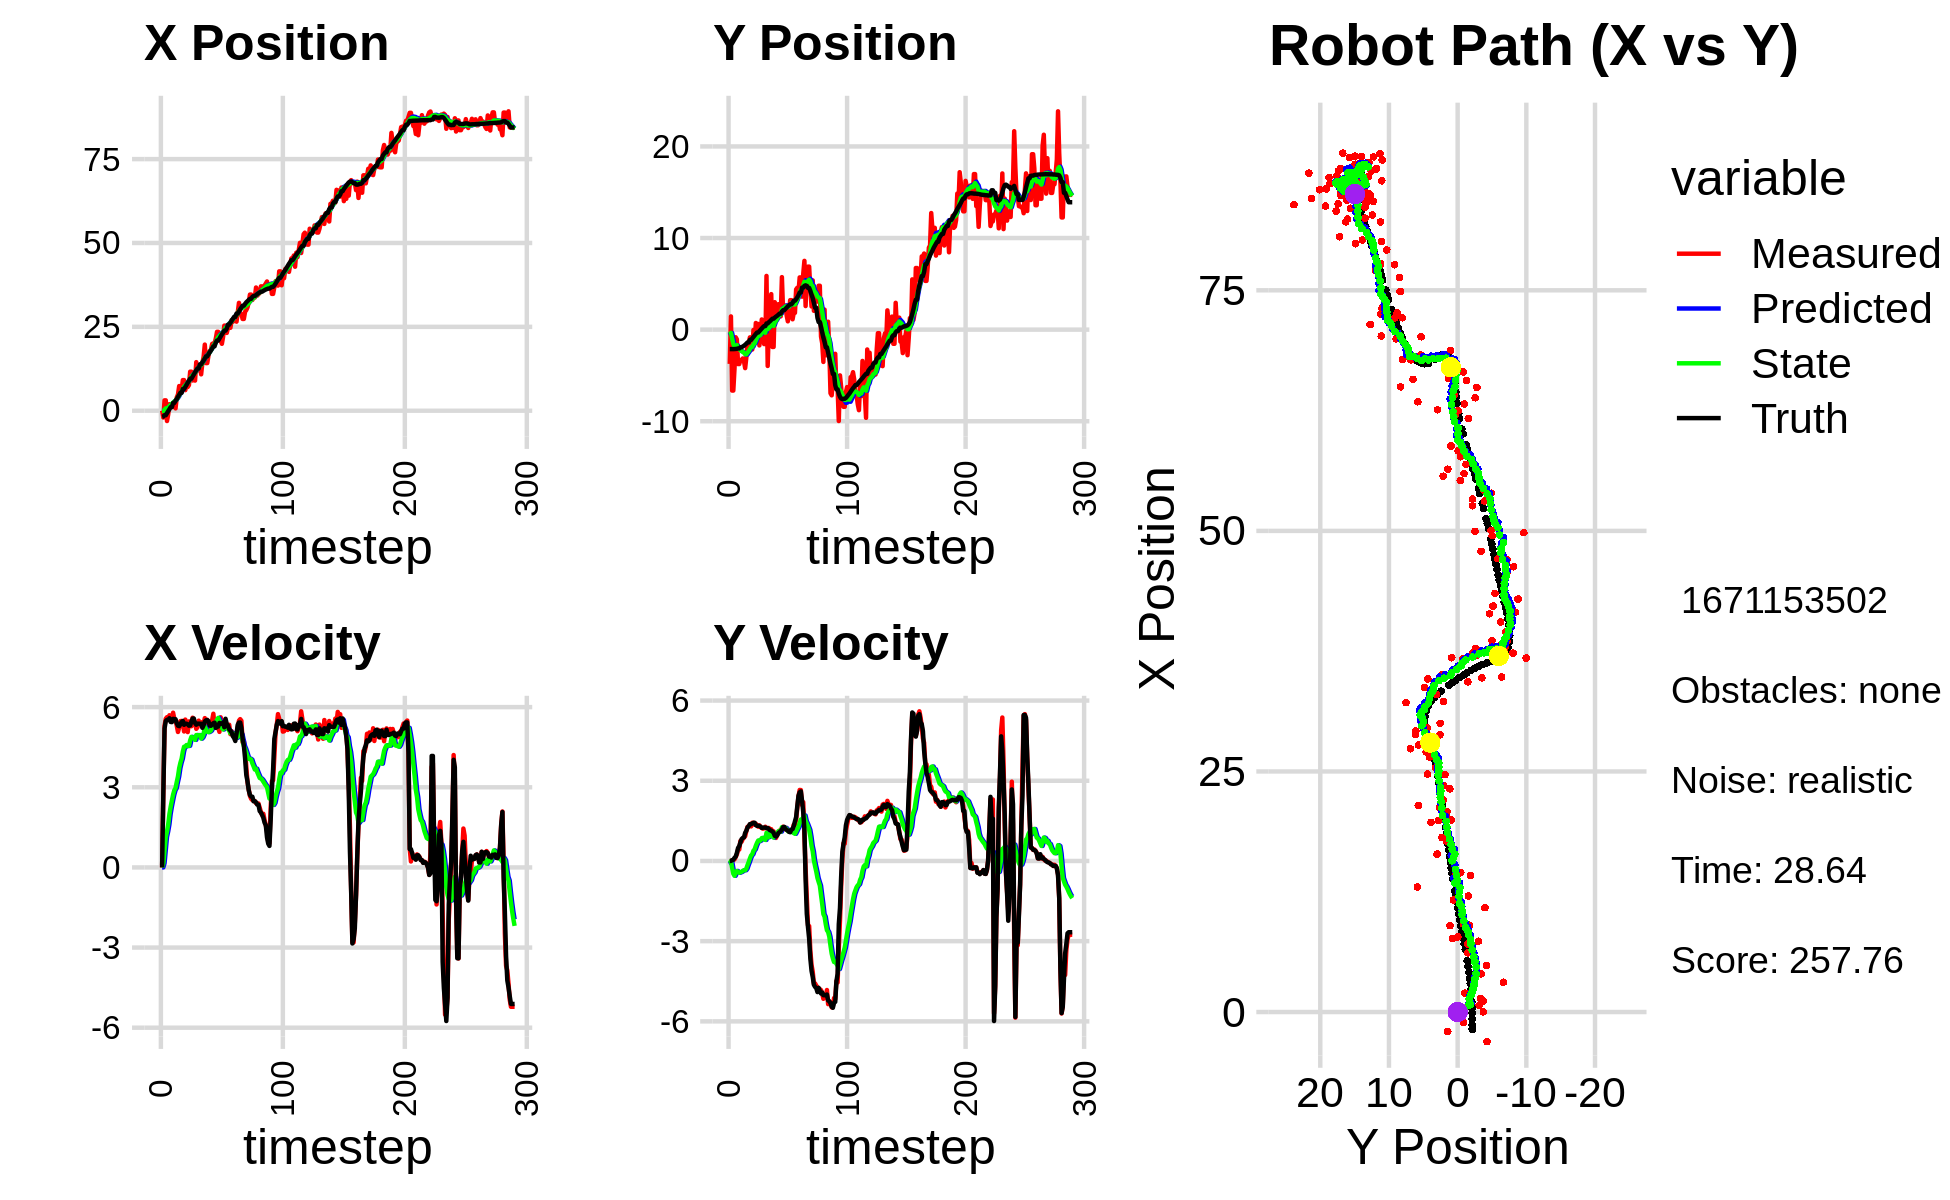

Values plotted in this chart, from the file beside it:
2.138650465842864903e-02, -3.738124728980090961e+00, 0.000000000000000000e+00, 0.000000000000000000e+00, 0.000000000000000000e+00, 0.000000000000000000e+00, 0.000000000000000000e+00, 0.000000000000000000e+00, 1.018246450460564244e-03, -2.580969875637664224e-01, 0.000000000000000000e+00, 0.000000000000000000e+00, -1.817863344974097073e+00, -2.125193118679788107e+00, 0.000000000000000000e+00, 0.000000000000000000e+00, 0.000000000000000000e+00, -1.965875708265230060e-04
2.138650465842864903e-02, -3.738124728980090961e+00, 0.000000000000000000e+00, 0.000000000000000000e+00, 1.018246450460564244e-03, -2.580969875637664224e-01, 0.000000000000000000e+00, 0.000000000000000000e+00, 2.000327925954974682e-03, -5.298558879549312151e-01, 2.135196141233879530e-04, -8.533711731009641088e-02, -1.817863344974097073e+00, -2.125193118679788107e+00, 0.000000000000000000e+00, 0.000000000000000000e+00, 0.000000000000000000e+00, -6.589141321455826983e-07
-2.034357071000895356e+00, 1.442585907141643808e+00, 2.762000083527632377e+00, -4.675347738476876437e-05, 2.021679887367313494e-03, -5.383895996859409117e-01, 2.135196141233879530e-04, -8.533711731009641088e-02, -4.607922180951402880e-02, -3.603895351386624535e-01, 1.550999903763265741e-01, -5.625595374448774666e-03, -1.721408724732511830e+00, -2.125193871802469214e+00, 2.799999999999999822e+00, 0.000000000000000000e+00, 2.799999952316284180e+00, 1.692739897407591343e-05
3.093365311648229810e+00, -6.652312618396862831e+00, 5.296950581103756939e+00, 2.286512436713252286e-02, -3.056922277188137138e-02, -3.609520946761073379e-01, 1.550999903763265741e-01, -5.625595374448774666e-03, 2.934463794728328079e-01, -9.651468392326557622e-01, 6.411915921502993054e-01, -2.580796957883011444e-01, -1.341659426299517621e+00, -2.124721867043564139e+00, 5.200000000000000178e+00, 2.999999999999999889e-02, 5.199999809265136719e+00, -4.316631238907575607e-03
3.093365311648229810e+00, -6.652312618396862831e+00, 5.566948046538144901e+00, 2.403061109981815061e-02, 3.575655386878627273e-01, -9.909548088114858988e-01, 6.411915921502993054e-01, -2.580796957883011444e-01, 7.036088425663749035e-01, -1.556562659618527800e+00, 1.139399899981645481e+00, -4.788745074145036584e-01, -1.341659426299517621e+00, -2.124721867043564139e+00, 5.480000000000000426e+00, 4.900000000000000189e-02, 5.480000019073486328e+00, -1.057225745171308517e-02
-3.069708704696681778e+00, -4.280902055377917570e+00, 5.623685770773859005e+00, 5.945726904439460614e-02, 8.175488325645394738e-01, -1.604450110359978199e+00, 1.139399899981645481e+00, -4.788745074145036584e-01, 7.548614094522800855e-01, -1.863251484532362667e+00, 1.348259994181723931e+00, -5.555393690587582256e-01, -7.312620877704623101e-01, -2.120154527371289621e+00, 5.522999999999999687e+00, 1.160000000000000059e-01, 5.524000167846679688e+00, -1.057225745171308517e-02
-1.090010165743124926e+00, -8.332102966430973146e-01, 5.564081639655451994e+00, 1.461209683387806046e-01, 8.896874088704525008e-01, -1.918805421438238401e+00, 1.348259994181723931e+00, -5.555393690587582256e-01, 9.498631446712063608e-01, -1.765637765899783052e+00, 1.611604967902721786e+00, -4.552070601415966755e-01, -9.921634144751464990e-02, -2.109328337073701043e+00, 5.522000000000000242e+00, 1.610000000000000042e-01, 5.524000167846679688e+00, -2.625543624162673950e-02
1.955693602842024870e+00, -1.059971411775247452e+00, 5.695817372630824771e+00, 2.430388721314313549e-01, 1.111023641461478473e+00, -1.811158471913942636e+00, 1.611604967902721786e+00, -4.552070601415966755e-01, 1.375610545480677516e+00, -1.693792373006322682e+00, 1.998341813010002355e+00, -3.738899432213677598e-01, 4.320527321513688013e-01, -2.092306097783006802e+00, 5.583000000000000185e+00, 2.969999999999999862e-01, 5.591000080108642578e+00, -4.264384135603904724e-02
1.151092827320031597e+00, -3.758977995943949324e+00, 5.485906856745251581e+00, 4.205096479180528424e-01, 1.575444726781677796e+00, -1.731181367328459508e+00, 1.998341813010002355e+00, -3.738899432213677598e-01, 1.723912657338400267e+00, -1.921647777292003756e+00, 2.269614364624262137e+00, -4.136823672655295381e-01, 1.069660305912963683e+00, -2.056321250375532372e+00, 5.445000000000000284e+00, 4.859999999999999876e-01, 5.467000007629394531e+00, -7.650311291217803955e-02
1.151092827320031597e+00, -3.758977995943949324e+00, 5.554705279577142996e+00, 4.257832337294459868e-01, 1.950874093800826437e+00, -1.963016014018556632e+00, 2.269614364624262137e+00, -4.136823672655295381e-01, 2.063000179120101141e+00, -2.127307209939382382e+00, 2.501294185703482942e+00, -4.421040966132410155e-01, 1.069660305912963683e+00, -2.056321250375532372e+00, 5.439000000000000057e+00, 5.550000000000000488e-01, 5.467000007629394531e+00, -7.650311291217803955e-02
1.395712197328017545e+00, -3.320017652812093711e+00, 5.790619795197541109e+00, 7.500973375505900487e-01, 2.313129597690449568e+00, -2.171517619600706439e+00, 2.501294185703482942e+00, -4.421040966132410155e-01, 2.417325141085655105e+00, -2.247471464028072408e+00, 2.723876183115459426e+00, -4.229214247890500378e-01, 2.334339261398455712e+00, -1.926801518977574901e+00, 5.559999999999999609e+00, 6.929999999999999494e-01, 5.603000164031982422e+00, -1.288193017244338989e-01
1.395712197328017545e+00, -3.320017652812093711e+00, 5.556575168990613101e+00, 7.197799868705406778e-01, 2.689712759397201225e+00, -2.289763606506977300e+00, 2.723876183115459426e+00, -4.229214247890500378e-01, 2.739328568384792550e+00, -2.355657297050798515e+00, 2.885936428570296641e+00, -4.032979801972766398e-01, 2.334339261398455712e+00, -1.926801518977574901e+00, 5.552999999999999936e+00, 8.179999999999999494e-01, 5.612999916076660156e+00, -1.288193017244338989e-01
7.002986675241058556e-01, -3.145186709411544435e+00, 5.498450753951827252e+00, 8.250082848523894175e-01, 3.027922211241822037e+00, -2.395987095070525985e+00, 2.885936428570296641e+00, -4.032979801972766398e-01, 2.981511923827287358e+00, -2.426887154078709585e+00, 2.972020039262257995e+00, -3.683929137507948037e-01, 2.969303250411098549e+00, -1.838342355761365177e+00, 5.546000000000000263e+00, 8.629999999999999893e-01, 5.612999916076660156e+00, -1.489327549934387207e-01
3.970157951594437851e+00, -3.446090535803787880e+00, 5.309128276134821967e+00, 8.703781815567207536e-01, 3.278713927753513335e+00, -2.463726445453789271e+00, 2.972020039262257995e+00, -3.683929137507948037e-01, 3.461687146757418176e+00, -2.521573113601509597e+00, 3.197787836944383510e+00, -3.441778721328395685e-01, 3.495023846548305890e+00, -1.756566242755495555e+00, 5.399000000000000021e+00, 8.830000000000000071e-01, 5.471000194549560547e+00, -1.624944806098937988e-01
4.840604066881638801e+00, -4.200127290147565695e+00, 5.070159321302867284e+00, 9.258501235020806241e-01, 3.781465930451856750e+00, -2.555990900814793410e+00, 3.197787836944383510e+00, -3.441778721328395685e-01, 3.969549727963851193e+00, -2.688758562117731454e+00, 3.405195083258149236e+00, -3.472111977224593415e-01, 4.115390897427928962e+00, -1.650706695021313619e+00, 5.304999999999999716e+00, 1.052999999999999936e+00, 5.408999919891357422e+00, -1.806176453828811646e-01
7.356383681195401536e+00, -3.014335022321447344e+00, 5.239159818585082284e+00, 1.117431003056362337e+00, 4.310069236289666428e+00, -2.723479681889977577e+00, 3.405195083258149236e+00, -3.472111977224593415e-01, 4.659471896610551944e+00, -2.693773533308547741e+00, 3.716549598381883257e+00, -2.843009974862195088e-01, 4.729911923626636927e+00, -1.530532108406560399e+00, 5.288999999999999702e+00, 1.129000000000000004e+00, 5.408999919891357422e+00, -2.101357728242874146e-01
6.152904689715116504e+00, -1.480120935949185812e+00, 5.476493138314103781e+00, 1.279609206455285531e+00, 5.031126856448739915e+00, -2.722203633057169725e+00, 3.716549598381883257e+00, -2.843009974862195088e-01, 5.218562727010145785e+00, -2.513645064471086599e+00, 3.917147560729302924e+00, -1.536431509153694808e-01, 5.342977643097477802e+00, -1.393426762320351564e+00, 5.357000000000000206e+00, 1.252000000000000002e+00, 5.501999855041503906e+00, -2.295368313789367676e-01
6.152904689715116504e+00, -1.480120935949185812e+00, 5.482335810470790882e+00, 1.280974375166936463e+00, 5.610277483083075722e+00, -2.529009379562623394e+00, 3.917147560729302924e+00, -1.536431509153694808e-01, 5.739438958111491296e+00, -2.348514035528771693e+00, 4.070542525490860264e+00, -3.862604387866344635e-02, 5.342977643097477802e+00, -1.393426762320351564e+00, 5.443999999999999950e+00, 1.302000000000000046e+00, 5.598000049591064453e+00, -2.295368313789367676e-01
9.133052945076739704e+00, -8.457282049377602418e-01, 5.392929386960767957e+00, 1.369090965039691632e+00, 6.146493210660577411e+00, -2.352376639916637924e+00, 4.070542525490860264e+00, -3.862604387866344635e-02, 6.464505046241953323e+00, -2.121146726938818006e+00, 4.336652770354367803e+00, 9.300928756394061248e-02, 6.493412137213007362e+00, -1.113256024181293213e+00, 5.480000000000000426e+00, 1.377000000000000002e+00, 5.650000095367431641e+00, -2.486155927181243896e-01
9.133052945076739704e+00, -8.457282049377602418e-01, 5.088583504952596037e+00, 1.291827354225153046e+00, 6.898170323277390104e+00, -2.111845798182423906e+00, 4.336652770354367803e+00, 9.300928756394061248e-02, 7.123488110021197528e+00, -1.917174064487074503e+00, 4.516822381066512904e+00, 2.037388653877596212e-01, 6.493412137213007362e+00, -1.113256024181293213e+00, 5.338000000000000078e+00, 1.372999999999999998e+00, 5.512000083923339844e+00, -2.526377141475677490e-01
6.134603917732042611e+00, -2.165682242734234819e+00, 5.533585879076838410e+00, 1.428514635193153692e+00, 7.575170348127849174e+00, -1.896800177948298582e+00, 4.516822381066512904e+00, 2.037388653877596212e-01, 7.510464040201133784e+00, -1.876527509720728792e+00, 4.519227122592152313e+00, 2.524604326938720833e-01, 7.104633451140903944e+00, -9.565967780921058594e-01, 5.383000000000000007e+00, 1.405999999999999917e+00, 5.563000202178955078e+00, -2.526377141475677490e-01
7.800783157876862717e+00, -3.879372973170831101e-02, 5.403815021907644400e+00, 1.430693857866846219e+00, 7.962386752460348660e+00, -1.851281466451341506e+00, 4.519227122592152313e+00, 2.524604326938720833e-01, 7.996425371540912153e+00, -1.595601415085139863e+00, 4.580243455423451238e+00, 3.834387998875642412e-01, 7.711078762917655816e+00, -7.989216316197225165e-01, 5.378000000000000114e+00, 1.425999999999999934e+00, 5.563000202178955078e+00, -2.588179707527160645e-01
7.072050213981017741e+00, -1.457707093974655255e+00, 5.065743490509893476e+00, 1.355646874470874064e+00, 8.454449717083257099e+00, -1.557257535096383538e+00, 4.580243455423451238e+00, 3.834387998875642412e-01, 8.365888878829768061e+00, -1.505728556448249877e+00, 4.543910323968767706e+00, 4.344137902851886723e-01, 8.327819943497413391e+00, -6.342711909862158715e-01, 5.358999999999999986e+00, 1.427999999999999936e+00, 5.546000003814697266e+00, -2.614834904670715332e-01
7.640184164670188238e+00, 7.252872716990469426e-01, 5.464140090079172118e+00, 1.393374819506612683e+00, 8.820279911226645453e+00, -1.462287177419731021e+00, 4.543910323968767706e+00, 4.344137902851886723e-01, 8.771709562341161615e+00, -1.173227814301001537e+00, 4.552757717882831123e+00, 5.692901803833574359e-01, 8.946560025155207541e+00, -4.713849285862690142e-01, 5.304999999999999716e+00, 1.344000000000000083e+00, 5.473000049591064453e+00, -2.496822625398635864e-01
1.163834512255656684e+01, 6.213668712311392062e-01, 5.459498056221929296e+00, 1.325068042405550983e+00, 9.226985334129444993e+00, -1.116298796262665816e+00, 4.552757717882831123e+00, 5.692901803833574359e-01, 9.475426245968256111e+00, -8.870377061389309592e-01, 4.754217597198413969e+00, 6.759182880621227296e-01, 9.561056256737696657e+00, -3.177484736610926563e-01, 5.312999999999999723e+00, 1.312000000000000055e+00, 5.473000049591064453e+00, -2.381046414375305176e-01
1.163834512255656684e+01, 6.213668712311392062e-01, 5.284576605955497719e+00, 1.282613072865790960e+00, 9.950848005688097686e+00, -8.194458773327186751e-01, 4.754217597198413969e+00, 6.759182880621227296e-01, 1.011914127682723397e+01, -6.302420788280811426e-01, 4.886971298913949546e+00, 7.632237111308550759e-01, 9.561056256737696657e+00, -3.177484736610926563e-01, 5.456999999999999851e+00, 1.320999999999999952e+00, 5.613999843597412109e+00, -2.381046414375305176e-01
9.015553236673699899e+00, -1.723267839593538575e+00, 5.603452043027496110e+00, 1.333764536269345324e+00, 1.060783840671862954e+01, -5.539197077149956572e-01, 4.886971298913949546e+00, 7.632237111308550759e-01, 1.051408328367439537e+01, -6.638751857182625393e-01, 4.857582861250968165e+00, 7.432045103413107423e-01, 1.018858158576533945e+01, -1.666325792998229194e-01, 5.570000000000000284e+00, 1.302999999999999936e+00, 5.721000194549560547e+00, -2.336771935224533081e-01
1.029287409770360640e+01, -5.878294577280950284e-01, 5.433519818162060311e+00, 1.261327535441076897e+00, 1.099984156979949290e+01, -5.895547346841314429e-01, 4.857582861250968165e+00, 7.432045103413107423e-01, 1.097198292626199745e+01, -5.681560964367330380e-01, 4.864851016701459585e+00, 7.679651447091787597e-01, 1.082094585930676445e+01, -1.764039902263377091e-02, 5.573999999999999844e+00, 1.286999999999999922e+00, 5.721000194549560547e+00, -2.280982136726379395e-01
8.984125971930749799e+00, 1.110920621804720732e+00, 5.401158068725477435e+00, 1.237000925901799331e+00, 1.145846802793214358e+01, -4.913595819658151398e-01, 4.864851016701459585e+00, 7.679651447091787597e-01, 1.128189576374095537e+01, -2.895255220627581116e-01, 4.773761009154544155e+00, 8.549269005718688197e-01, 1.145200550546181972e+01, 1.274220479252977378e-01, 5.402999999999999581e+00, 1.235999999999999988e+00, 5.541999816894531250e+00, -2.251423001289367676e-01
1.447862637078242187e+01, -4.439756730429141318e-01, 5.187260464109777480e+00, 1.207728095639229560e+00, 1.175927186465641050e+01, -2.040328320055712075e-01, 4.773761009154544155e+00, 8.549269005718688197e-01, 1.200690957941560377e+01, -2.169759922632139015e-01, 4.952871913883496902e+00, 8.620244152739114929e-01, 1.206805431847594434e+01, 2.695145141726655313e-01, 5.341999999999999638e+00, 1.245000000000000107e+00, 5.485000133514404297e+00, -2.287505567073822021e-01
1.205632156173526504e+01, -1.576061891621814759e+00, 5.244643793417886890e+00, 1.221449526268140406e+00, 1.250219677080395364e+01, -1.307735507358227522e-01, 4.952871913883496902e+00, 8.620244152739114929e-01, 1.248079652911603965e+01, -2.808468067551832537e-01, 4.951836432720147840e+00, 8.208543752222418055e-01, 1.258121120989929942e+01, 3.892254373151126656e-01, 5.383000000000000007e+00, 1.249000000000000110e+00, 5.526000022888183594e+00, -2.288158684968948364e-01
1.205632156173526504e+01, -1.576061891621814759e+00, 5.492997035727788635e+00, 1.279289669872801793e+00, 1.297598017238805390e+01, -1.987613692329590620e-01, 4.951836432720147840e+00, 8.208543752222418055e-01, 1.292859757843866930e+01, -3.370474777776765185e-01, 4.944927273047618144e+00, 7.871337662964699167e-01, 1.258121120989929942e+01, 3.892254373151126656e-01, 5.383000000000000007e+00, 1.249000000000000110e+00, 5.526000022888183594e+00, -2.288158684968948364e-01
1.299995359799588890e+01, 5.861762715319302153e+00, 5.357110213565961843e+00, 1.218772209492993142e+00, 1.342309030574343076e+01, -2.583341011480295157e-01, 4.944927273047618144e+00, 7.871337662964699167e-01, 1.341000238703336933e+01, 4.567948505227072409e-01, 4.954610260658411036e+00, 1.054042954337340854e+00, 1.382595264917460476e+01, 6.748523254102430924e-01, 5.378000000000000114e+00, 1.227999999999999980e+00, 5.515999794006347656e+00, -2.236979603767395020e-01
1.084863078613853205e+01, -3.963238762221269251e+00, 5.359641257394385683e+00, 1.225663569663212327e+00, 1.390546341309921097e+01, 5.621991459564412708e-01, 4.954610260658411036e+00, 1.054042954337340854e+00, 1.367353737170351025e+01, 5.342799349060878278e-02, 4.821837012588095384e+00, 8.800061385274865478e-01, 1.382595264917460476e+01, 6.748523254102430924e-01, 5.376999999999999780e+00, 1.231000000000000094e+00, 5.515999794006347656e+00, -2.248180359601974487e-01
1.426083934297416178e+01, 2.326315770265067195e-01, 5.438714693806383060e+00, 1.234225689933772019e+00, 1.415572107296232041e+01, 1.414286073433574376e-01, 4.821837012588095384e+00, 8.800061385274865478e-01, 1.419737670738847513e+01, 1.662516877104131541e-01, 4.876116495041163290e+00, 9.004633774069565888e-01, 1.443762600428021692e+01, 8.146972199491431255e-01, 5.225999999999999979e+00, 1.191000000000000059e+00, 5.360000133514404297e+00, -2.231538593769073486e-01
1.597923517222188394e+01, 7.053093739789765282e-01, 5.377241500414878139e+00, 1.183769533438779442e+00, 1.468498835689259074e+01, 2.562980254511088019e-01, 4.876116495041163290e+00, 9.004633774069565888e-01, 1.481909669711030553e+01, 3.190062150865234369e-01, 4.985339661403073386e+00, 9.319527636164922635e-01, 1.495107853443185952e+01, 9.300117027426980654e-01, 5.320000000000000284e+00, 1.153000000000000025e+00, 5.443999767303466797e+00, -2.166880220174789429e-01
1.971308767801424366e+01, 3.877358628804720819e+00, 5.588157538585198481e+00, 1.187797236643143739e+00, 1.531763066325061295e+01, 4.122014914481726411e-01, 4.985339661403073386e+00, 9.319527636164922635e-01, 1.571440150727516105e+01, 8.175122297420680528e-01, 5.269655656990736681e+00, 1.083482703558328542e+00, 1.557707607743239286e+01, 1.066016627894130986e+00, 5.459999999999999964e+00, 1.129000000000000004e+00, 5.576000213623046875e+00, -2.094391137361526489e-01
1.419851434286712077e+01, -1.891793296993699691e+00, 5.485999865156858668e+00, 1.099012343763043686e+00, 1.624136707297423499e+01, 9.258605000979008848e-01, 5.269655656990736681e+00, 1.083482703558328542e+00, 1.608347049660907047e+01, 6.053942273087440373e-01, 5.176650077153951202e+00, 9.708704661605848107e-01, 1.619939243858099687e+01, 1.195055438699385020e+00, 5.504999999999999893e+00, 1.102000000000000091e+00, 5.613999843597412109e+00, -1.977131962776184082e-01
1.419851434286712077e+01, -1.891793296993699691e+00, 5.526201475869855884e+00, 1.107065947025660080e+00, 1.660113550432446416e+01, 7.024812739248025295e-01, 5.176650077153951202e+00, 9.708704661605848107e-01, 1.642050922036966654e+01, 4.123863381484653146e-01, 5.074762612313532983e+00, 8.729675212384235827e-01, 1.619939243858099687e+01, 1.195055438699385020e+00, 5.514999999999999680e+00, 1.052000000000000046e+00, 5.613999843597412109e+00, -1.977131962776184082e-01
1.642150715053606902e+01, 2.995379640041521796e+00, 5.296586975436746059e+00, 9.493828854710391063e-01, 1.692798548160102001e+01, 4.996830902723076728e-01, 5.074762612313532983e+00, 8.729675212384235827e-01, 1.689781776340881336e+01, 7.871939661558398083e-01, 5.064961278734068983e+00, 9.769627071376739691e-01, 1.683324444348877691e+01, 1.316839649056929407e+00, 5.474999999999999645e+00, 9.399999999999999467e-01, 5.554999828338623047e+00, -1.773608326911926270e-01
1.777517208460267284e+01, 1.632956116220918297e+00, 5.089688539543031354e+00, 8.609973411354291395e-01, 1.740431389128222150e+01, 8.848902368696072163e-01, 5.064961278734068983e+00, 9.769627071376739691e-01, 1.743639520043943136e+01, 9.654177391837573952e-01, 5.086889981113547066e+00, 1.001559174440478373e+00, 1.745893490312177576e+01, 1.425260736545835405e+00, 5.309999999999999609e+00, 9.160000000000000364e-01, 5.388000011444091797e+00, -1.754649281501770020e-01
1.813394415390684600e+01, 2.296431256686898958e+00, 5.420473505985633267e+00, 9.609855518697154597e-01, 1.794508419855078785e+01, 1.065573656627805121e+00, 5.086889981113547066e+00, 1.001559174440478373e+00, 1.797855839306253145e+01, 1.204184789837792424e+00, 5.123359280987908271e+00, 1.049138472196150307e+00, 1.796675503266155616e+01, 1.512232257307065231e+00, 5.301000000000000156e+00, 9.549999999999999600e-01, 5.386000156402587891e+00, -1.754649281501770020e-01
1.989853179505053760e+01, 2.778430415532967324e+00, 5.504184762633975936e+00, 1.068830055300411752e+00, 1.849089432116132059e+01, 1.309098637057407366e+00, 5.123359280987908271e+00, 1.049138472196150307e+00, 1.862798305929475973e+01, 1.477335969962450424e+00, 5.229213042036119141e+00, 1.109157798960680008e+00, 1.857731068134268426e+01, 1.625127268787271095e+00, 5.355999999999999872e+00, 1.044000000000000039e+00, 5.456999778747558594e+00, -1.917980015277862549e-01
2.009368079904833593e+01, 1.452922655690423781e+00, 5.751705202502208181e+00, 1.136949989851774978e+00, 1.915090436349837333e+01, 1.588251749858518469e+00, 5.229213042036119141e+00, 1.109157798960680008e+00, 1.925699787329671864e+01, 1.573961204252361634e+00, 5.321190284217931499e+00, 1.105031095563009602e+00, 1.919507992287712028e+01, 1.745785190645796847e+00, 5.397999999999999687e+00, 1.076999999999999957e+00, 5.505000114440917969e+00, -1.951559185981750488e-01
2.009368079904833593e+01, 1.452922655690423781e+00, 5.305180877462211342e+00, 1.124270130601922713e+00, 1.978911690171851134e+01, 1.684464313808662572e+00, 5.321190284217931499e+00, 1.105031095563009602e+00, 1.981352447823423546e+01, 1.658862130318476291e+00, 5.336336340397354050e+00, 1.096630917391076210e+00, 1.919507992287712028e+01, 1.745785190645796847e+00, 5.418000000000000149e+00, 1.116000000000000103e+00, 5.532000064849853516e+00, -2.088297009468078613e-01
2.147206449529361905e+01, 5.731686307209908904e+00, 5.322495243001564624e+00, 1.213147392546680470e+00, 2.034715811227396998e+01, 1.768525222057584001e+00, 5.336336340397354050e+00, 1.096630917391076210e+00, 2.043972528589090842e+01, 2.224877240632270770e+00, 5.395848320530999942e+00, 1.261504315285097322e+00, 2.032043755064870183e+01, 1.981888247848719864e+00, 5.222999999999999865e+00, 1.173999999999999932e+00, 5.353000164031982422e+00, -2.240999042987823486e-01
2.351570975818208353e+01, 2.010128906834826701e+00, 5.292945578862813250e+00, 1.282046871018512890e+00, 2.097931011794401002e+01, 2.351027672160780568e+00, 5.395848320530999942e+00, 1.261504315285097322e+00, 2.118419973022195180e+01, 2.313017140999501287e+00, 5.524382330840674982e+00, 1.248768935417126080e+00, 2.092374813568935110e+01, 2.123507930333997873e+00, 5.259000000000000341e+00, 1.264000000000000012e+00, 5.408999919891357422e+00, -2.376411557197570801e-01
2.351570975818208353e+01, 2.010128906834826701e+00, 5.222969042675777551e+00, 1.265097292012530072e+00, 2.173663796330601983e+01, 2.437894034541213895e+00, 5.524382330840674982e+00, 1.248768935417126080e+00, 2.186811265430331019e+01, 2.389813557254305110e+00, 5.596467908646618916e+00, 1.232341529107985778e+00, 2.092374813568935110e+01, 2.123507930333997873e+00, 5.272999999999999687e+00, 1.274000000000000021e+00, 5.425000190734863281e+00, -2.376411557197570801e-01
2.126376590193273941e+01, 2.621189071606803811e+00, 5.073027776078605555e+00, 1.177987729291588570e+00, 2.242775944516797182e+01, 2.513047710165103865e+00, 5.596467908646618916e+00, 1.232341529107985778e+00, 2.230326655794815593e+01, 2.523159685945242980e+00, 5.492497089402019306e+00, 1.234117976326827737e+00, 2.152994167801555037e+01, 2.268814040937724652e+00, 5.408000000000000362e+00, 1.199000000000000066e+00, 5.454999923706054688e+00, -2.281625866889953613e-01
2.082584857968518222e+01, 1.558520211195526972e+00, 5.618866541823506644e+00, 1.235048696747503838e+00, 2.285251626688835813e+01, 2.646571483577925932e+00, 5.492497089402019306e+00, 1.234117976326827737e+00, 2.269115965609358554e+01, 2.522624188293749015e+00, 5.393274200574936117e+00, 1.190413532802955920e+00, 2.214410984544295857e+01, 2.407996131874431178e+00, 5.373000000000000220e+00, 1.163999999999999924e+00, 5.498000144958496094e+00, -2.163632363080978394e-01
1.995010888596516097e+01, 9.076081055658719032e-01, 5.433810742216473422e+00, 1.139475899733576325e+00, 2.323048707615107844e+01, 2.641665541574044429e+00, 5.393274200574936117e+00, 1.190413532802955920e+00, 2.296055846764658170e+01, 2.441995304247444487e+00, 5.219742974878095687e+00, 1.118280866250231931e+00, 2.276302826418904601e+01, 2.541412307802739523e+00, 5.378999999999999559e+00, 1.135000000000000009e+00, 5.498000144958496094e+00, -2.067058682441711426e-01
2.202271950283893176e+01, 2.088550342263141513e+00, 5.500378780500635223e+00, 1.103600819612771344e+00, 2.348253276513439047e+01, 2.553823390872467680e+00, 5.219742974878095687e+00, 1.118280866250231931e+00, 2.337643004006961789e+01, 2.500207801705676136e+00, 5.163219395740882511e+00, 1.098878822418259960e+00, 2.328081619758844667e+01, 2.647643996487156315e+00, 5.429000000000000270e+00, 1.088999999999999968e+00, 5.537000179290771484e+00, -1.980117112398147583e-01
2.536813807522353770e+01, 3.218634677938847055e+00, 5.454618908812612688e+00, 1.117924315615435038e+00, 2.389275197964370534e+01, 2.610095683947502021e+00, 5.163219395740882511e+00, 1.098878822418259960e+00, 2.403068552501651922e+01, 2.680214120086401142e+00, 5.265674906515853237e+00, 1.124247649142631200e+00, 2.388678753433692137e+01, 2.769192172761630211e+00, 5.246999999999999886e+00, 1.074000000000000066e+00, 5.355999946594238281e+00, -2.021506428718566895e-01
2.536813807522353770e+01, 3.218634677938847055e+00, 5.415419418683307562e+00, 1.158739704503214618e+00, 2.455725301566810614e+01, 2.792638885000664040e+00, 5.265674906515853237e+00, 1.124247649142631200e+00, 2.463250666851679327e+01, 2.842584539450597081e+00, 5.321164656826881334e+00, 1.143007639827860356e+00, 2.388678753433692137e+01, 2.769192172761630211e+00, 5.564000000000000057e+00, 1.173000000000000043e+00, 5.685999870300292969e+00, -2.107918858528137207e-01
2.319201743637260549e+01, 1.129287077676559115e+00, 5.345990868949907160e+00, 1.143884046800209164e+00, 2.516462313419948060e+01, 2.956885303433383072e+00, 5.321164656826881334e+00, 1.143007639827860356e+00, 2.500232976809488505e+01, 2.748664117878774515e+00, 5.216849749429136374e+00, 1.069566789707184995e+00, 2.452046024830508486e+01, 2.902060939787161953e+00, 5.371000000000000441e+00, 1.195000000000000062e+00, 5.501999855041503906e+00, -2.296422123908996582e-01
2.467451518764521268e+01, 1.832497074303856888e+00, 5.313454552518852125e+00, 1.352955114944421000e+00, 2.552401474303779949e+01, 2.855620796849493104e+00, 5.216849749429136374e+00, 1.069566789707184995e+00, 2.545871001021363611e+01, 2.750561268238299384e+00, 5.178699181464549106e+00, 1.041837796422541151e+00, 2.564432156083672254e+01, 3.161196185036187600e+00, 5.310999999999999943e+00, 1.304000000000000048e+00, 5.468999862670898438e+00, -2.493298053741455078e-01
2.467451518764521268e+01, 1.832497074303856888e+00, 5.340589080676896749e+00, 1.359864329712358932e+00, 2.597657992836009200e+01, 2.854745047880553610e+00, 5.178699181464549106e+00, 1.041837796422541151e+00, 2.587722232534460076e+01, 2.751194174697244144e+00, 5.121313539423925754e+00, 1.015782852080302279e+00, 2.564432156083672254e+01, 3.161196185036187600e+00, 5.168999999999999595e+00, 1.481000000000000094e+00, 5.376999855041503906e+00, -2.493298053741455078e-01
2.472663807859265006e+01, 4.391104413879577173e+00, 4.988909139126726622e+00, 1.539359812722281839e+00, 2.638935367928699449e+01, 2.852772459905274172e+00, 5.121313539423925754e+00, 1.015782852080302279e+00, 2.624437027529987532e+01, 3.049362663295205333e+00, 5.021299239129516145e+00, 1.102405559961526782e+00, 2.624161541491873706e+01, 3.324949217882303909e+00, 5.120000000000000107e+00, 1.639999999999999902e+00, 5.376999855041503906e+00, -2.992880940437316895e-01
2.704208003017966178e+01, 4.572651578533077910e+00, 5.101926084191453548e+00, 1.991954272113426683e+00, 2.674650019921282862e+01, 3.159603219291358123e+00, 5.021299239129516145e+00, 1.102405559961526782e+00, 2.677532162434473051e+01, 3.356802503842822194e+00, 5.043579029648453727e+00, 1.201305602175245069e+00, 2.681856834935888756e+01, 3.521235896628775563e+00, 5.049999999999999822e+00, 2.053999999999999826e+00, 5.452000141143798828e+00, -3.722308278083801270e-01
2.650646549453726308e+01, 4.117501570646108000e+00, 5.023687221642995304e+00, 2.419575392796253777e+00, 2.727967952730957535e+01, 3.476933064060346634e+00, 5.043579029648453727e+00, 1.201305602175245069e+00, 2.721448295758610314e+01, 3.599477661364676617e+00, 5.000354920692928751e+00, 1.284698953126749865e+00, 2.738986027237736565e+01, 3.766769363230986656e+00, 4.911999999999999922e+00, 2.439000000000000057e+00, 5.484000205993652344e+00, -4.488466382026672363e-01
2.774715517520396091e+01, 5.703208996890699822e+00, 4.874773580180520760e+00, 2.655218419423879261e+00, 2.771451844965539735e+01, 3.727947556677351670e+00, 5.000354920692928751e+00, 1.284698953126749865e+00, 2.771052112452026250e+01, 4.008774068865228024e+00, 4.992213702255862806e+00, 1.428958885429819858e+00, 2.794819891494125130e+01, 4.052947951216538947e+00, 4.846000000000000085e+00, 2.568000000000000060e+00, 5.399000167846679688e+00, -4.987538158893585205e-01
... 230 more rows
